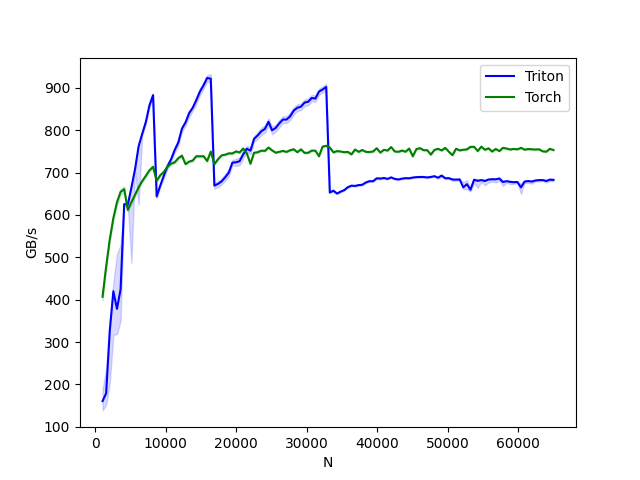

The file beside this chart, header and first rows:
N, Triton, Torch
1024, 160.6, 406.7
1536, 178.9, 478.4
2048, 326, 542.2
2560, 419.8, 592.5
3072, 378.2, 629.9
3584, 424.1, 654.4
4096, 625.5, 660.7
4608, 624.5, 611.7
5120, 664.5, 630.2
5632, 707.6, 647.3
6144, 762, 665.5
6656, 791.6, 679.9
7168, 819.4, 692.3
7680, 858.6, 705.3
8192, 882.8, 713.6
8704, 643.6, 680.8
9216, 669.2, 693.7
9728, 693, 701.6
10240, 715, 714.2
10752, 731.3, 721
11264, 753.3, 724.2
11776, 771, 734
12288, 803.5, 739.9
12800, 818.3, 720
13312, 840.1, 725.9
13824, 853, 728.5
14336, 871.2, 738.7
14848, 891.2, 738.3
15360, 905.9, 738.6
15872, 923.4, 727.3
16384, 921.7, 749.5
16896, 669.2, 719.9
17408, 673.2, 731.5
17920, 679.1, 740.6
18432, 688.8, 742.2
18944, 699.9, 745.4
19456, 723.5, 745.3
19968, 724.3, 749.9
20480, 727, 747.6
20992, 742.9, 756.7
21504, 756.3, 745.1
22016, 751.6, 720.8
22528, 779.5, 746.7
23040, 787.6, 748
23552, 797.4, 751.7
24064, 803, 751.2
24576, 819.8, 759.1
25088, 799.8, 752.4
25600, 805.3, 746.9
26112, 816.1, 749.1
26624, 825.2, 751.1
27136, 825.1, 748.8
27648, 832.7, 752.8
28160, 846.3, 755.1
28672, 852.9, 748.1
29184, 855.6, 754.8
29696, 865.2, 746.4
30208, 867.2, 746.8
30720, 876.1, 751.9
31232, 874.7, 751.7
... 66 more rows
